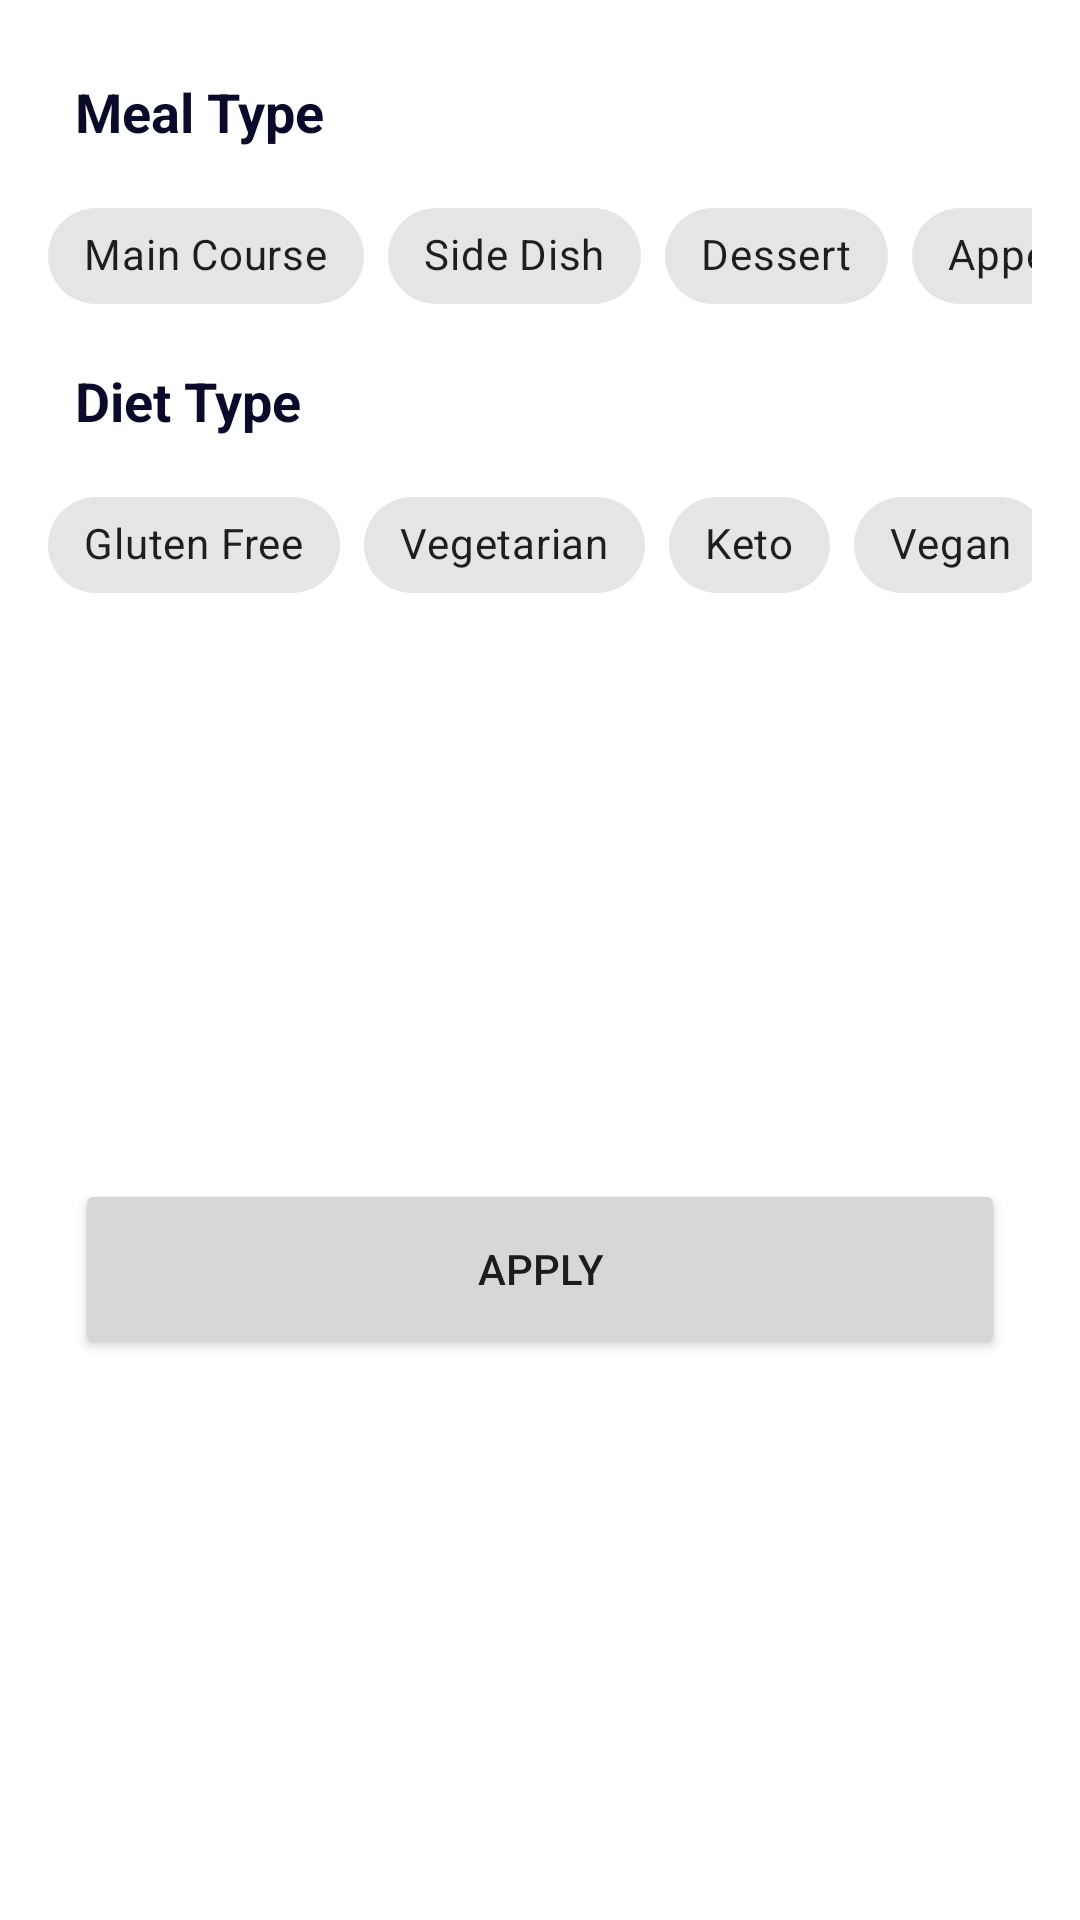

Write the Android layout XML for this screen, with the resource values it uses.
<!-- AndroidManifest.xml: application theme Theme.FoodApp -->
<!-- res/layout/recipes_bottom_sheet.xml -->
<?xml version="1.0" encoding="utf-8"?>
<androidx.constraintlayout.widget.ConstraintLayout xmlns:android="http://schemas.android.com/apk/res/android"
    xmlns:app="http://schemas.android.com/apk/res-auto"
    xmlns:tools="http://schemas.android.com/tools"
    android:layout_width="match_parent"
    android:layout_height="wrap_content"
    android:background="@color/white"
    android:id="@+id/recipesBottomSheet"
    tools:context=".ui.fragments.recipes.bottomSheet.RecipesBottomSheet">


    <TextView
        android:id="@+id/mealTypeText"
        android:layout_width="wrap_content"
        android:layout_height="wrap_content"
        android:layout_marginStart="25dp"
        android:layout_marginTop="25dp"
        android:text="@string/meal_type"
        android:textColor="@color/DARK_BLUE"
        android:textSize="18sp"
        android:textStyle="bold"
        app:layout_constraintStart_toStartOf="parent"
        app:layout_constraintTop_toTopOf="parent" />

    <HorizontalScrollView
        android:id="@+id/mealTypeHorizontalScrollView"
        android:layout_width="0dp"
        android:layout_height="wrap_content"
        android:layout_marginStart="16dp"
        android:layout_marginTop="12dp"
        android:layout_marginEnd="16dp"
        android:scrollbars="none"
        app:layout_constraintEnd_toEndOf="parent"
        app:layout_constraintStart_toStartOf="parent"
        app:layout_constraintTop_toBottomOf="@+id/mealTypeText">

        <LinearLayout
            android:layout_width="wrap_content"
            android:layout_height="match_parent"
            android:orientation="horizontal">


            <com.google.android.material.chip.ChipGroup
                android:id="@+id/mealTypeChipGroup"
                android:layout_width="match_parent"
                android:layout_height="match_parent"
                app:checkedChip="@+id/mainCourseChip"
                app:selectionRequired="true"
                app:singleLine="true"
                app:singleSelection="true">


                <com.google.android.material.chip.Chip
                    android:id="@+id/mainCourseChip"
                    android:layout_width="wrap_content"
                    android:layout_height="wrap_content"
                    android:text="@string/main_course" />

                <com.google.android.material.chip.Chip
                    android:id="@+id/sideDishChip"
                    android:layout_width="wrap_content"
                    android:layout_height="wrap_content"
                    android:text="@string/side_dish" />

                <com.google.android.material.chip.Chip
                    android:id="@+id/dessertChip"
                    android:layout_width="wrap_content"
                    android:layout_height="wrap_content"
                    android:text="@string/dessert" />

                <com.google.android.material.chip.Chip
                    android:id="@+id/appetizerChip"
                    android:layout_width="wrap_content"
                    android:layout_height="wrap_content"
                    android:text="@string/appetizer" />

                <com.google.android.material.chip.Chip
                    android:id="@+id/saladChip"
                    android:layout_width="wrap_content"
                    android:layout_height="wrap_content"
                    android:text="@string/salad" />
            </com.google.android.material.chip.ChipGroup>
        </LinearLayout>
    </HorizontalScrollView>

    <TextView
        android:id="@+id/dietTypeText"
        android:layout_width="wrap_content"
        android:layout_height="wrap_content"
        android:layout_marginStart="25dp"
        android:layout_marginTop="12dp"
        android:text="@string/diet_type"
        android:textColor="@color/DARK_BLUE"
        android:textSize="18sp"
        android:textStyle="bold"
        app:layout_constraintStart_toStartOf="parent"
        app:layout_constraintTop_toBottomOf="@+id/mealTypeHorizontalScrollView" />

    <HorizontalScrollView
        android:id="@+id/dietTypeHorizontalScrollView"
        android:layout_width="0dp"
        android:layout_height="wrap_content"
        android:layout_marginStart="16dp"
        android:layout_marginTop="12dp"
        android:layout_marginEnd="16dp"
        android:scrollbars="none"
        app:layout_constraintEnd_toEndOf="parent"
        app:layout_constraintStart_toStartOf="parent"
        app:layout_constraintTop_toBottomOf="@+id/dietTypeText">

        <LinearLayout
            android:layout_width="wrap_content"
            android:layout_height="match_parent"
            android:orientation="horizontal">


            <com.google.android.material.chip.ChipGroup
                android:id="@+id/dietTypeChipGroup"
                android:layout_width="match_parent"
                android:layout_height="match_parent"
                app:checkedChip="@+id/glutenFreeChip"
                app:selectionRequired="true"
                app:singleLine="true"
                app:singleSelection="true">

                <com.google.android.material.chip.Chip
                    android:id="@+id/glutenFreeChip"
                    android:layout_width="wrap_content"
                    android:layout_height="wrap_content"
                    android:text="@string/gluten_free" />

                <com.google.android.material.chip.Chip
                    android:id="@+id/vegetarianChip"
                    android:layout_width="wrap_content"
                    android:layout_height="wrap_content"
                    android:text="@string/vegetarian" />


                <com.google.android.material.chip.Chip
                    android:id="@+id/ketoChip"
                    android:layout_width="wrap_content"
                    android:layout_height="wrap_content"
                    android:text="@string/keto" />

                <com.google.android.material.chip.Chip
                    android:id="@+id/veganChip"
                    android:layout_width="wrap_content"
                    android:layout_height="wrap_content"
                    android:text="@string/vegan" />

                <com.google.android.material.chip.Chip
                    android:id="@+id/primalChip"
                    android:layout_width="wrap_content"
                    android:layout_height="wrap_content"
                    android:text="@string/primal" />
            </com.google.android.material.chip.ChipGroup>
        </LinearLayout>
    </HorizontalScrollView>

    <Button
        android:id="@+id/applyButton"
        android:layout_width="0dp"
        android:layout_height="60dp"
        android:layout_marginStart="25dp"
        android:layout_marginTop="25dp"
        android:layout_marginBottom="25dp"
        android:layout_marginEnd="25dp"
        android:text="@string/apply"
        app:layout_constraintBottom_toBottomOf="parent"
        app:layout_constraintEnd_toEndOf="parent"
        app:layout_constraintHorizontal_bias="1.0"
        app:layout_constraintStart_toStartOf="parent"
        app:layout_constraintTop_toBottomOf="@+id/dietTypeHorizontalScrollView" />


</androidx.constraintlayout.widget.ConstraintLayout>
<!-- resources referenced by this layout -->
<resources>
  <color name="DARK_BLUE">#0a0a2a</color>
  <color name="white">#FFFFFFFF</color>
  <string name="appetizer">Appetizer</string>
  <string name="apply">APPLY</string>
  <string name="dessert">Dessert</string>
  <string name="diet_type">Diet Type</string>
  <string name="gluten_free">Gluten Free</string>
  <string name="keto">Keto</string>
  <string name="main_course">Main Course</string>
  <string name="meal_type">Meal Type</string>
  <string name="primal">Primal</string>
  <string name="salad">Salad</string>
  <string name="side_dish">Side Dish</string>
  <string name="vegan">Vegan</string>
  <string name="vegetarian">Vegetarian</string>
  <style name="Theme.FoodApp" parent="Theme.MaterialComponents.DayNight.DarkActionBar">
          
          <item name="colorPrimary">@color/PRIMARY</item>
          <item name="colorPrimaryVariant">@color/SECONDARY</item>
          <item name="colorOnPrimary">@color/white</item>
          
          <item name="colorSecondary">@color/teal_200</item>
          <item name="colorSecondaryVariant">@color/teal_700</item>
          <item name="colorOnSecondary">@color/black</item>
          
          <item name="android:statusBarColor">?attr/colorPrimaryVariant</item>
          
      </style>
  <color name="PRIMARY">#28405e</color>
  <color name="SECONDARY">#6aa9f7</color>
  <color name="teal_200">#FF03DAC5</color>
  <color name="teal_700">#FF018786</color>
  <color name="black">#FF000000</color>
</resources>
